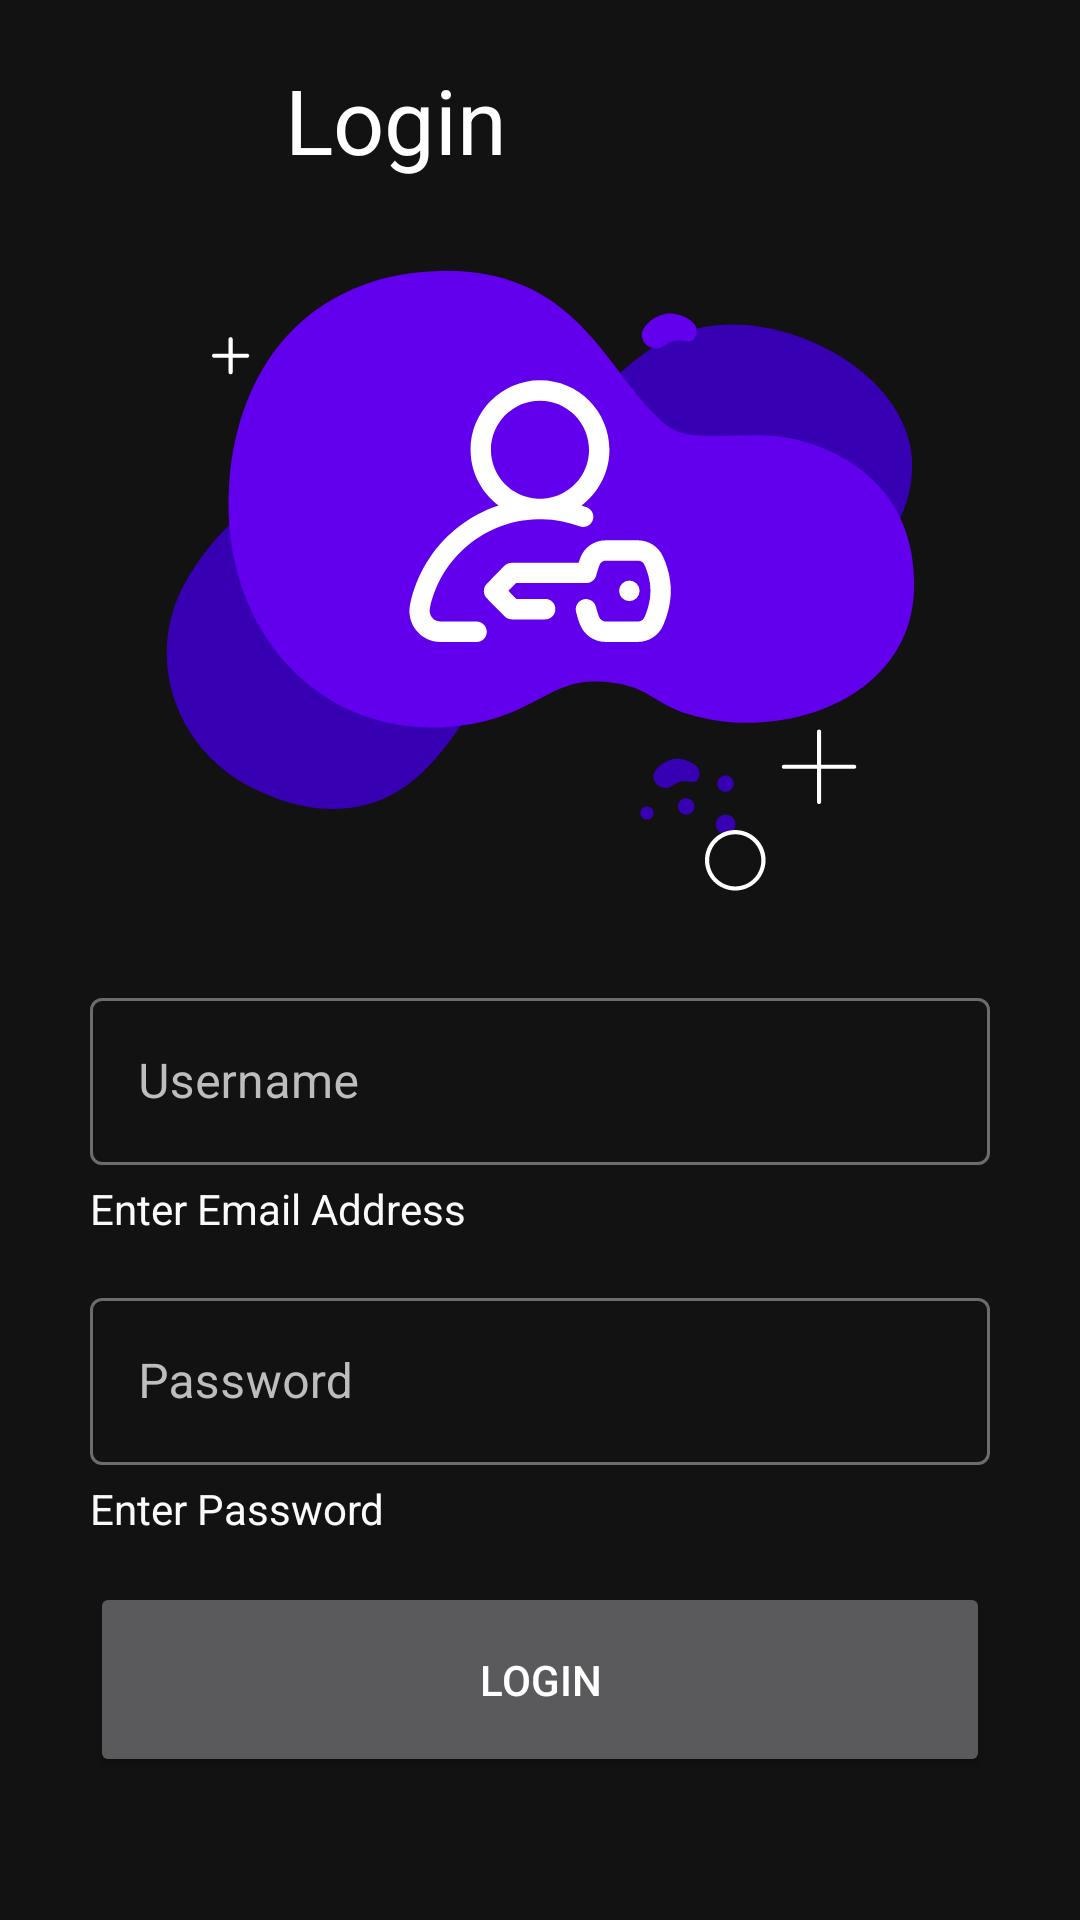

Android layout source for this screen:
<!-- AndroidManifest.xml: application theme Theme.Quzinator -->
<!-- res/layout/login_activity.xml -->
<?xml version="1.0" encoding="utf-8"?>
<RelativeLayout xmlns:android="http://schemas.android.com/apk/res/android"
    xmlns:app="http://schemas.android.com/apk/res-auto"
    xmlns:tools="http://schemas.android.com/tools"
    android:layout_width="match_parent"
    android:layout_height="match_parent"
    tools:context=".LoginActivity"
    android:layout_gravity="center"
    tools:ignore="HardcodedText">
    <LinearLayout
        android:id="@+id/header"
        android:layout_width="match_parent"
        android:layout_height="wrap_content"
        android:gravity="center_vertical"
        android:paddingHorizontal="30dp"
        android:paddingVertical="10dp"
        android:layout_marginTop="15px">
        <ImageButton
            style="@style/headerBackBtn"
            android:onClick="goBack" />
        <TextView
            style="@style/headerText"
            android:text="Login"
            />
    </LinearLayout>
    <LinearLayout
        android:layout_centerInParent="true"
        android:layout_width="match_parent"
        android:layout_height="wrap_content"
        android:orientation="vertical"
        android:gravity="center"
        android:padding="30dp">
        <ImageView
            android:id="@+id/image"
            android:layout_width="match_parent"
            android:layout_height="250dp"
            android:layout_marginBottom="30dp"
            android:src="@drawable/ic_login" />
        <com.google.android.material.textfield.TextInputLayout
            android:id="@+id/email"
            style="@style/defaultInputContainer"
            android:hint="Username">
            <TextView
                style="@style/defaultLabel"
                android:text="Enter Email Address"
                />
            <com.google.android.material.textfield.TextInputEditText
                style="@style/defaultInput"
                android:inputType="textEmailAddress" />
        </com.google.android.material.textfield.TextInputLayout>
        <com.google.android.material.textfield.TextInputLayout
            android:id="@+id/password"
            style="@style/defaultInputContainer"
            android:hint="Password">
            <TextView
                style="@style/defaultLabel"
                android:text="Enter Password"
                />
            <com.google.android.material.textfield.TextInputEditText
                style="@style/defaultInput"
                android:inputType="textPassword" />
        </com.google.android.material.textfield.TextInputLayout>
        <Button
            android:id="@+id/login"
            android:layout_width="match_parent"
            android:layout_height="65dp"
            android:layout_weight="1"
            android:onClick="login"
            android:text="Login" />
    </LinearLayout>
</RelativeLayout>
<!-- resources referenced by this layout -->
<resources>
  <!-- drawable ic_login: vector/xml drawable (drawable, 8994 chars, omitted) -->
  <style name="defaultInput">
          <item name="android:layout_width">match_parent</item>
          <item name="android:layout_height">wrap_content</item>
      </style>
  <style name="defaultInputContainer" parent="@style/Widget.MaterialComponents.TextInputLayout.OutlinedBox">
          <item name="android:layout_width">match_parent</item>
          <item name="android:layout_height">wrap_content</item>
          <item name="android:layout_marginBottom">15dp</item>
          <item name="android:textColorHint">#bdbdbd</item>
      </style>
  <style name="defaultLabel">
          <item name="android:layout_width">match_parent</item>
          <item name="android:layout_height">wrap_content</item>
          <item name="android:textColor">#fafafa</item>
          <item name="android:layout_marginTop">5dp</item>
      </style>
  <style name="headerBackBtn">
          <item name="android:layout_width">50dp</item>
          <item name="android:layout_height">50dp</item>
          <item name="android:src">@drawable/ic_baseline_arrow_back</item>
          <item name="android:background">@color/background</item>
          <item name="android:padding">5dp</item>
      </style>
  <style name="headerText">
          <item name="android:layout_width">wrap_content</item>
          <item name="android:layout_height">wrap_content</item>
          <item name="android:textSize">30sp</item>
          <item name="android:background">@color/background</item>
          <item name="android:layout_marginLeft">15dp</item>
          <item name="android:layout_marginStart">15dp</item>
      </style>
  <style name="Theme.Quzinator" parent="Theme.MaterialComponents.NoActionBar">
          
          <item name="colorPrimary">@color/purple_500</item>
          <item name="colorPrimaryVariant">@color/purple_700</item>
          <item name="colorOnPrimary">@color/black</item>
          
          <item name="colorSecondary">@color/teal_200</item>
          <item name="colorSecondaryVariant">@color/teal_200</item>
          <item name="colorOnSecondary">@color/black</item>
          
          <item name="android:statusBarColor" tools:targetApi="l">@color/black</item>
          <item name="android:textColor">@color/white</item>
      </style>
  <color name="background">#121212</color>
  <color name="purple_500">#FF6200EE</color>
  <color name="purple_700">#FF3700B3</color>
  <color name="black">#121212</color>
  <color name="teal_200">#FF03DAC5</color>
  <color name="white">#FFFFFFFF</color>
</resources>
